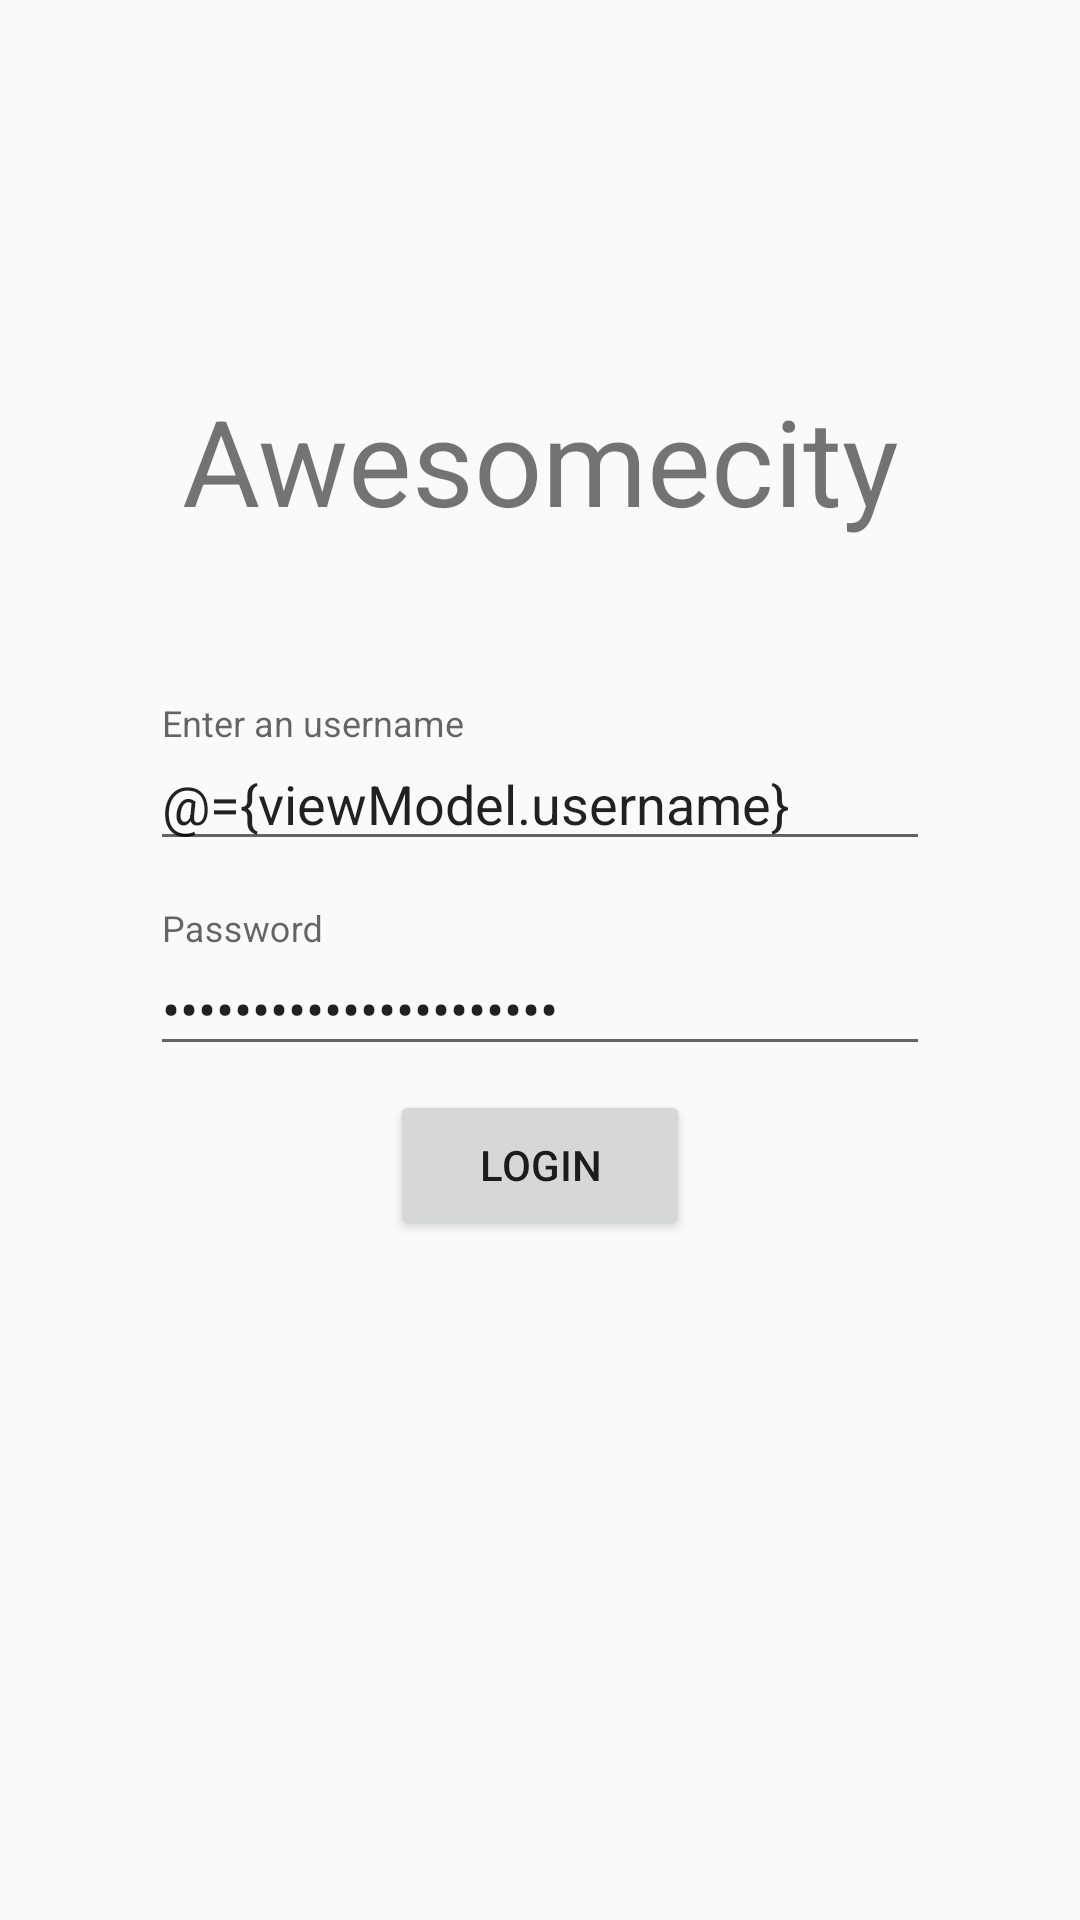

Write the Android layout XML for this screen, with the resource values it uses.
<!-- AndroidManifest.xml: activity theme AppTheme -->
<!-- res/layout/activity_login.xml -->
<?xml version="1.0" encoding="utf-8"?>
<layout
    xmlns:android="http://schemas.android.com/apk/res/android"
    xmlns:app="http://schemas.android.com/apk/res-auto"
    xmlns:tools="http://schemas.android.com/tools"
    >

    <data>

        <variable
            name="viewModel"
            type="com.framgia.awesomecity.screen.login.LoginViewModel"
            />

    </data>


    <LinearLayout
        android:layout_width="match_parent"
        android:layout_height="match_parent"
        android:gravity="center"
        android:orientation="vertical"
        tools:context="com.framgia.awesomecity.screen.login.LoginActivity"
        >

        <TextView
            android:id="@+id/text_logo"
            android:layout_width="@dimen/dp_300"
            android:layout_height="@dimen/dp_100"
            android:gravity="center_horizontal"
            android:text="@string/app_name"
            android:textSize="@dimen/sp_40"
            />

        <android.support.design.widget.TextInputLayout
            android:layout_width="match_parent"
            android:layout_height="wrap_content"
            android:layout_marginBottom="8dp"
            android:layout_marginTop="8dp"
            android:paddingLeft="@dimen/dp_50"
            android:paddingRight="@dimen/dp_50">

            <EditText
                android:layout_width="match_parent"
                android:layout_height="wrap_content"
                android:hint="@string/text_username_hint"
                android:text="@={viewModel.username}"
                />
        </android.support.design.widget.TextInputLayout>

        <android.support.design.widget.TextInputLayout
            android:layout_width="match_parent"
            android:layout_height="wrap_content"
            android:layout_marginBottom="8dp"
            android:layout_marginTop="8dp"
            android:paddingLeft="@dimen/dp_50"
            android:paddingRight="@dimen/dp_50">

            <EditText
                android:layout_width="match_parent"
                android:layout_height="wrap_content"
                android:hint="@string/text_password_hint"
                android:inputType="textPassword"
                android:text="@={viewModel.password}"/>
        </android.support.design.widget.TextInputLayout>

        <Button
            android:layout_width="@dimen/dp_100"
            android:layout_height="@dimen/dp_50"
            android:onClick="@{viewModel::onLoginButtonClicked}"
            android:text="@string/text_login"/>

        <TextView
            android:layout_width="@dimen/dp_300"
            android:layout_height="@dimen/dp_100"
            android:gravity="center_horizontal"
            android:text="@{viewModel.errorMessage}"/>
    </LinearLayout>
</layout>
<!-- resources referenced by this layout -->
<resources>
  <dimen name="dp_100">100dp</dimen>
  <dimen name="dp_300">300dp</dimen>
  <dimen name="dp_50">50dp</dimen>
  <dimen name="sp_40">40sp</dimen>
  <string name="app_name">Awesomecity</string>
  <string name="text_login">Login</string>
  <string name="text_password_hint">Password</string>
  <string name="text_username_hint">Enter an username</string>
  <style name="AppTheme" parent="Theme.AppCompat.Light.DarkActionBar">
          
          <item name="colorPrimary">#3F51B5</item>
          <item name="colorPrimaryDark">#303F9F</item>
          <item name="colorAccent">#FF4081</item>
      </style>
</resources>
